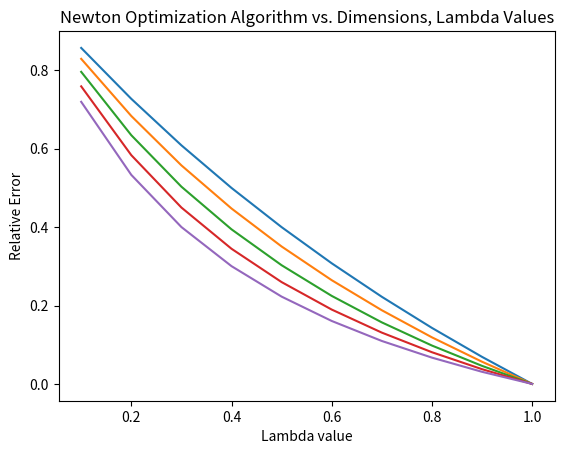

Source code (Python):
import math
import numpy as np
import matplotlib.pyplot as plt

###################### QUESTION 2 ######################
# part (b)
# Solving for p
def convergence_analysis(true, guesses):
    err = []
    for x in guesses:
        err.append(abs(x - true))
    rns = []
    for n in range(1,len(err)-1):
        rn = math.log(err[n+1]/err[n])/math.log(err[n]/err[n-1])
        rns.append(rn)
        print("{0:.4f}".format(rn))
    return rns

def secant_method(E_nminus1,E_n,M,e):
    f_nminus1 = (M - E_nminus1 + e*math.sin(E_nminus1))
    f_n = (M - E_n + e*math.sin(E_n))
    E_nplus1 = E_n - f_n/((f_n - f_nminus1)/(E_n-E_nminus1))
    epsilon = 0.00001
    guesses = []
    while (abs(E_n - E_nplus1)/abs(E_n) > epsilon):
        E_nplus1, E_n = secant_method(E_n,E_nplus1,M,e)
        guesses.append(E_nplus1)
        conv = convergence_analysis(9.811447, guesses)
    return (E_nplus1, E_n)

# part (c)
def direct_iteration(E_n,M,e):
    E_nplus1 = M + e*math.sin(E_n)
    epsilon = 0.00001
    guesses = []
    while (abs(E_n - E_nplus1)/abs(E_n) > epsilon):
        E_n = E_nplus1
        E_nplus1 = M + e*math.sin(E_n)
        guesses.append(E_nplus1)
        conv = convergence_analysis(9.811447, guesses)
    return E_nplus1

# part (d)
def newton_solver(E_n,M,e):
    E_nplus1 = E_n - (1/(-1+e*math.cos(E_n)))*(M - E_n + e*math.sin(E_n))
    epsilon = 0.00001
    guesses = []
    while (abs(E_n - E_nplus1)/abs(E_n) > epsilon):
        E_n = E_nplus1
        E_nplus1 = E_n - (1/(-1+e*math.cos(E_n)))*(M - E_n + e*math.sin(E_n))
        guesses.append(E_nplus1)
        conv = convergence_analysis(9.811447, guesses)
    return E_nplus1

# Testing Secant
print("Secant Method")
print("p-value")
res = secant_method(50000,10000,10,.5)
print("Answer: " + str(res[0]))   # Converges after 5 iterations

# Testing Direct
print("Direct Iteration")
print("p-value")
res = direct_iteration(500, 10,.5)
print("Answer: " + str(res))      # Converges after 20 iterations

print("Newton Method")
print("p-value")
res = newton_solver(-10, 10,.5)
print("Answer: " + str(res))      # Converges after 3 iterations

# NOTE: The secant method here converges faster than the direct method but 
# slower than the newton method


###################### QUESTION 4 ######################

def hessian_gradient(lam, x):
    gradient = []
    g_0 = 4*x[0] - 2*x[1] + lam*math.exp(x[0])
    gradient.append(g_0)
    for k in range(1,len(x)-1):
        g_x = 4*x[k] - 2*x[k-1] + 2*x[k+1] + lam*math.exp(x[k])
        gradient.append(g_x)

    g_d = 4*x[len(x)-1] - 2*x[len(x)-2] + lam*math.exp(x[len(x)-1])
    gradient.append(g_d)
    gradient_array = np.array(gradient)

    hessian = np.zeros((len(x),len(x)))
    for i in range(0,len(x)):
        for j in range(0,len(x)):
            if (i == j):
                hessian[i,j] = 4 + lam*math.exp(x[i])
            elif (abs(i-j) == 1):
                hessian[i,j] = -2
            else:
                hessian[i,j] = 0
    
    return (gradient_array, hessian)


def multi_newton_optimization(lamb, x_0):
    (grad, hess) = hessian_gradient(lamb,x_0)
    x_1 = np.add(x_0, np.matmul(-np.linalg.inv(hess), grad))
    epsilon = 0.0001
    while (np.linalg.norm(x_1 - x_0)/np.linalg.norm(x_0) > epsilon):
        x_0 = x_1
        x_1 = np.add(x_0, np.matmul(-np.linalg.inv(hess), grad))
        
    return x_1

dimensions = [2,3,4,5,6]
lambdas = [.1,.2,.3,.4,.5,.6,.7,.8,.9,1]
true_answers = [4714.988016952462,
                7870.83886416326,
                11060.674193730545,
                14080.369090542232,
                16858.541754835598]

ans_ls = [[],[],[],[],[]]

for dim in dimensions:
    x = np.zeros(dim)
    true = true_answers[dim-2]
    for lamb in lambdas:
        res = np.linalg.norm(multi_newton_optimization(lamb,x))
        rel_err = abs((res - true)/true)
        ans_ls[dim-2].append(rel_err)

l1 = np.array(ans_ls[0])
l2 = np.array(ans_ls[1])
l3 = np.array(ans_ls[2])
l4 = np.array(ans_ls[3])
l5 = np.array(ans_ls[4])
   
# Graph using Matplotlib
plt.xlabel('Lambda value')
plt.ylabel('Relative Error')
plt.title('Newton Optimization Algorithm vs. Dimensions, Lambda Values')
plt.plot(lambdas, l1, lambdas, l2, lambdas, l3, lambdas, l4, lambdas, l5)

plt.show()
